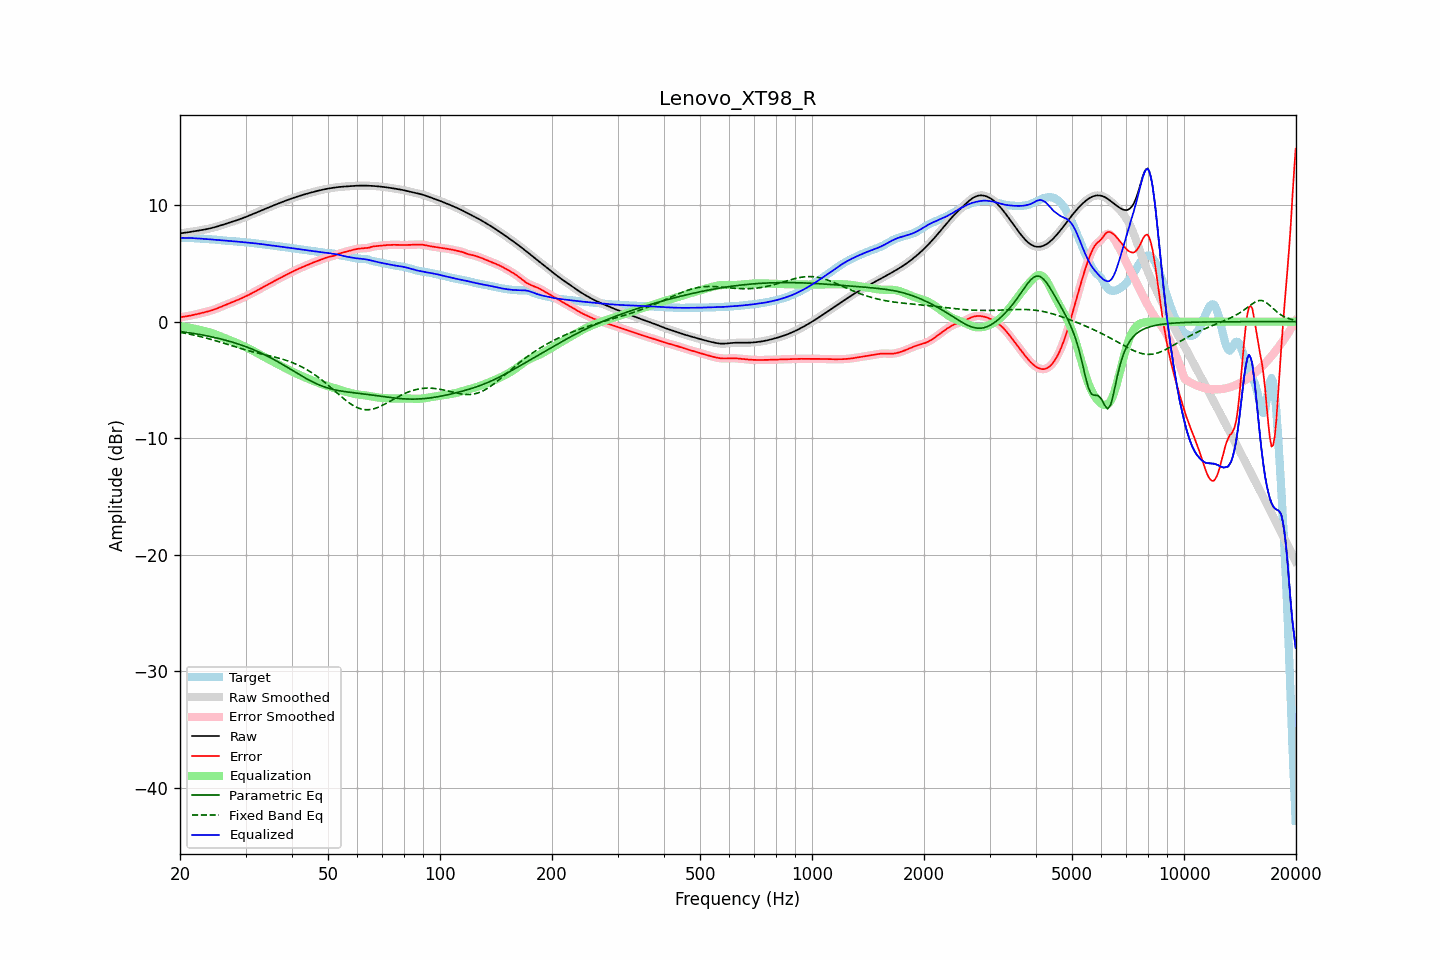

Data behind this chart, as committed beside it:
frequency, raw, error, smoothed, error_smoothed, equalization, parametric_eq, fixed_band_eq, equalized_raw, equalized_smoothed, target
20.00, 7.58, 0.39, 7.58, 0.39, -0.39, -0.84, -0.92, 7.19, 7.19, 7.19
20.20, 7.60, 0.40, 7.60, 0.40, -0.40, -0.85, -0.94, 7.19, 7.19, 7.19
20.40, 7.61, 0.42, 7.61, 0.42, -0.42, -0.87, -0.96, 7.19, 7.19, 7.19
20.61, 7.63, 0.44, 7.63, 0.44, -0.44, -0.89, -0.99, 7.19, 7.19, 7.19
20.81, 7.65, 0.46, 7.65, 0.46, -0.47, -0.91, -1.02, 7.19, 7.19, 7.19
21.02, 7.67, 0.49, 7.67, 0.49, -0.49, -0.93, -1.04, 7.18, 7.18, 7.19
21.23, 7.70, 0.51, 7.69, 0.51, -0.51, -0.95, -1.07, 7.18, 7.18, 7.18
21.44, 7.72, 0.54, 7.72, 0.54, -0.54, -0.98, -1.10, 7.18, 7.18, 7.18
21.66, 7.74, 0.57, 7.74, 0.57, -0.57, -1.00, -1.13, 7.17, 7.17, 7.17
21.87, 7.76, 0.60, 7.76, 0.60, -0.60, -1.02, -1.16, 7.16, 7.16, 7.16
22.09, 7.78, 0.63, 7.78, 0.63, -0.63, -1.04, -1.19, 7.15, 7.15, 7.15
22.31, 7.81, 0.66, 7.81, 0.66, -0.66, -1.07, -1.22, 7.14, 7.14, 7.14
22.54, 7.83, 0.70, 7.83, 0.70, -0.70, -1.09, -1.25, 7.13, 7.13, 7.13
22.76, 7.85, 0.73, 7.85, 0.73, -0.73, -1.12, -1.29, 7.12, 7.12, 7.12
22.99, 7.87, 0.76, 7.87, 0.76, -0.76, -1.14, -1.32, 7.11, 7.11, 7.11
23.22, 7.90, 0.80, 7.90, 0.80, -0.80, -1.17, -1.36, 7.10, 7.10, 7.10
23.45, 7.93, 0.83, 7.93, 0.83, -0.83, -1.20, -1.39, 7.09, 7.09, 7.09
23.69, 7.95, 0.87, 7.95, 0.87, -0.87, -1.22, -1.43, 7.09, 7.09, 7.09
23.92, 7.98, 0.91, 7.98, 0.91, -0.91, -1.25, -1.47, 7.08, 7.08, 7.08
24.16, 8.02, 0.94, 8.02, 0.95, -0.95, -1.28, -1.50, 7.07, 7.07, 7.07
24.40, 8.05, 0.99, 8.05, 0.99, -0.99, -1.31, -1.54, 7.06, 7.06, 7.06
24.65, 8.09, 1.03, 8.09, 1.03, -1.04, -1.34, -1.58, 7.05, 7.05, 7.05
24.89, 8.12, 1.08, 8.12, 1.08, -1.09, -1.37, -1.62, 7.04, 7.04, 7.04
25.14, 8.16, 1.14, 8.16, 1.14, -1.14, -1.40, -1.66, 7.02, 7.02, 7.02
25.39, 8.20, 1.19, 8.20, 1.19, -1.19, -1.44, -1.71, 7.01, 7.01, 7.01
25.65, 8.24, 1.25, 8.24, 1.25, -1.25, -1.47, -1.75, 6.99, 6.99, 6.99
25.91, 8.29, 1.31, 8.29, 1.31, -1.31, -1.50, -1.79, 6.98, 6.98, 6.98
26.16, 8.33, 1.37, 8.33, 1.37, -1.36, -1.54, -1.83, 6.97, 6.97, 6.96
26.43, 8.38, 1.42, 8.38, 1.42, -1.42, -1.58, -1.88, 6.96, 6.96, 6.95
26.69, 8.42, 1.48, 8.42, 1.48, -1.47, -1.61, -1.92, 6.95, 6.95, 6.94
26.96, 8.46, 1.53, 8.46, 1.53, -1.53, -1.65, -1.96, 6.94, 6.94, 6.94
27.23, 8.51, 1.58, 8.51, 1.58, -1.58, -1.69, -2.01, 6.93, 6.93, 6.93
27.50, 8.55, 1.64, 8.55, 1.64, -1.64, -1.73, -2.05, 6.92, 6.92, 6.92
27.77, 8.60, 1.69, 8.60, 1.69, -1.69, -1.77, -2.09, 6.90, 6.90, 6.91
28.05, 8.64, 1.75, 8.64, 1.75, -1.75, -1.82, -2.14, 6.89, 6.89, 6.89
28.33, 8.69, 1.81, 8.69, 1.81, -1.81, -1.86, -2.18, 6.88, 6.88, 6.88
28.62, 8.73, 1.87, 8.73, 1.87, -1.87, -1.90, -2.22, 6.87, 6.87, 6.86
28.90, 8.78, 1.93, 8.78, 1.93, -1.93, -1.95, -2.27, 6.85, 6.85, 6.85
29.19, 8.83, 1.99, 8.83, 1.99, -1.99, -2.00, -2.31, 6.84, 6.84, 6.84
29.48, 8.88, 2.06, 8.88, 2.06, -2.05, -2.05, -2.35, 6.83, 6.83, 6.83
29.78, 8.94, 2.12, 8.94, 2.12, -2.12, -2.09, -2.39, 6.82, 6.82, 6.82
30.08, 8.99, 2.18, 8.99, 2.18, -2.18, -2.15, -2.43, 6.81, 6.81, 6.81
30.38, 9.05, 2.25, 9.05, 2.25, -2.25, -2.20, -2.47, 6.80, 6.80, 6.80
30.68, 9.10, 2.32, 9.10, 2.32, -2.32, -2.25, -2.50, 6.78, 6.78, 6.79
30.99, 9.16, 2.39, 9.16, 2.39, -2.39, -2.31, -2.54, 6.77, 6.77, 6.77
31.30, 9.22, 2.46, 9.22, 2.46, -2.46, -2.36, -2.58, 6.75, 6.75, 6.76
31.61, 9.27, 2.54, 9.27, 2.54, -2.53, -2.42, -2.61, 6.74, 6.74, 6.74
31.93, 9.33, 2.61, 9.33, 2.61, -2.61, -2.48, -2.65, 6.72, 6.72, 6.72
32.24, 9.39, 2.69, 9.39, 2.69, -2.69, -2.54, -2.68, 6.70, 6.70, 6.70
32.57, 9.45, 2.76, 9.45, 2.76, -2.76, -2.60, -2.71, 6.69, 6.69, 6.69
32.89, 9.51, 2.84, 9.51, 2.84, -2.84, -2.66, -2.75, 6.67, 6.67, 6.67
33.22, 9.57, 2.91, 9.57, 2.91, -2.91, -2.73, -2.78, 6.65, 6.65, 6.65
33.55, 9.62, 2.99, 9.62, 2.99, -2.99, -2.79, -2.81, 6.63, 6.63, 6.63
33.89, 9.68, 3.07, 9.68, 3.07, -3.07, -2.86, -2.84, 6.62, 6.62, 6.62
34.23, 9.74, 3.14, 9.74, 3.14, -3.14, -2.93, -2.87, 6.60, 6.60, 6.60
34.57, 9.80, 3.22, 9.80, 3.22, -3.22, -3.00, -2.91, 6.58, 6.58, 6.58
34.92, 9.86, 3.29, 9.86, 3.29, -3.29, -3.07, -2.94, 6.57, 6.57, 6.56
35.27, 9.91, 3.36, 9.91, 3.36, -3.36, -3.14, -2.97, 6.55, 6.55, 6.55
35.62, 9.97, 3.44, 9.97, 3.44, -3.44, -3.22, -3.00, 6.53, 6.53, 6.53
35.97, 10.02, 3.51, 10.02, 3.51, -3.51, -3.29, -3.04, 6.51, 6.51, 6.51
... 635 more rows
